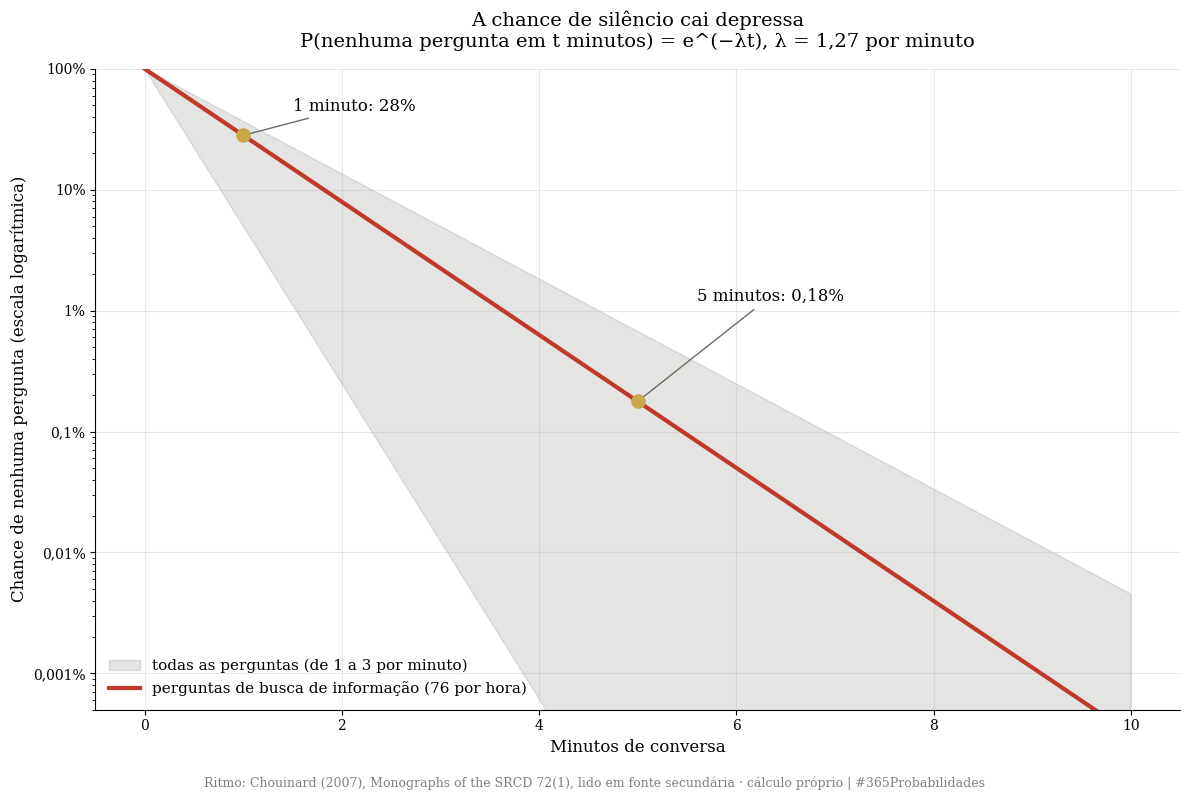
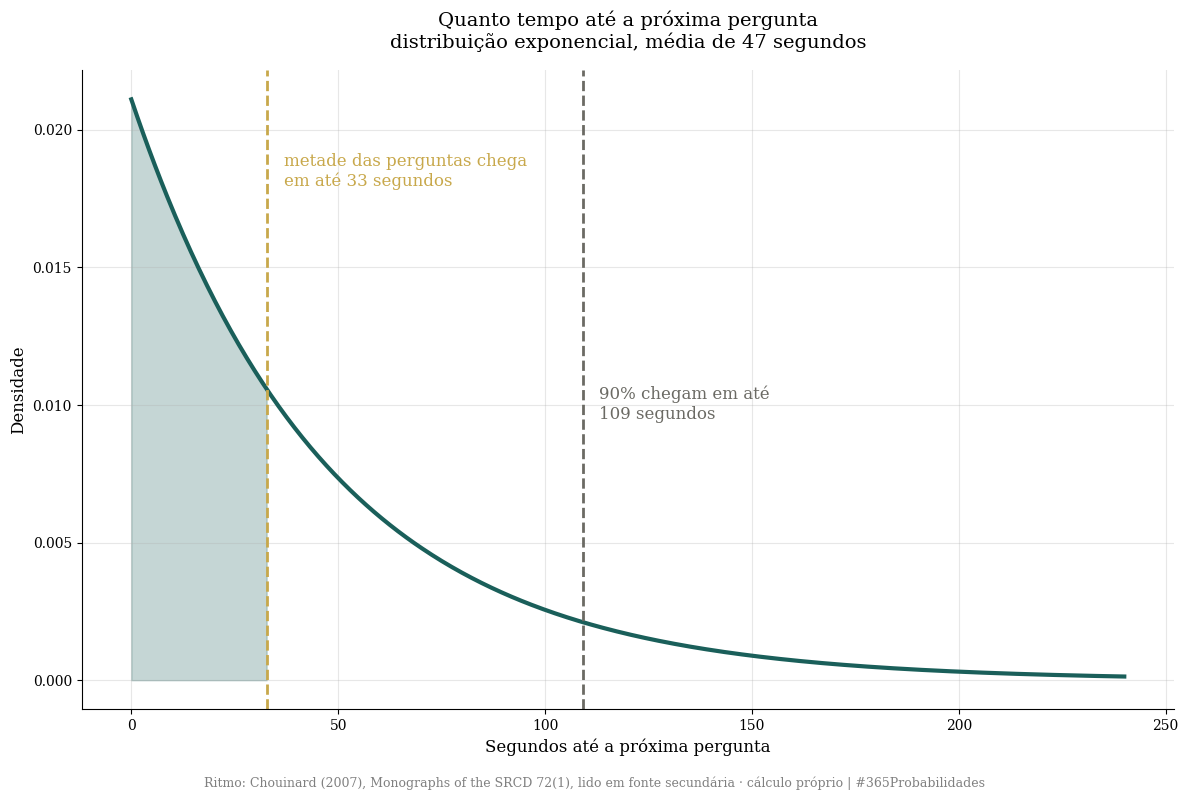
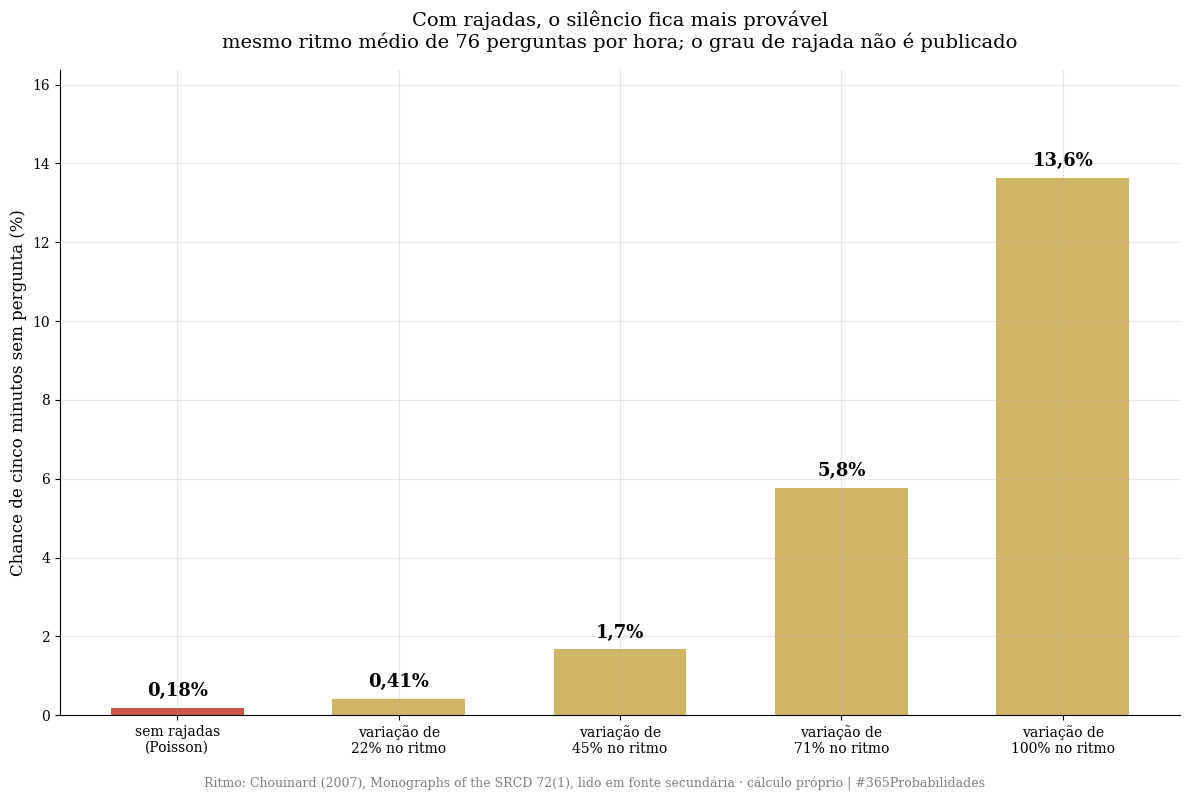
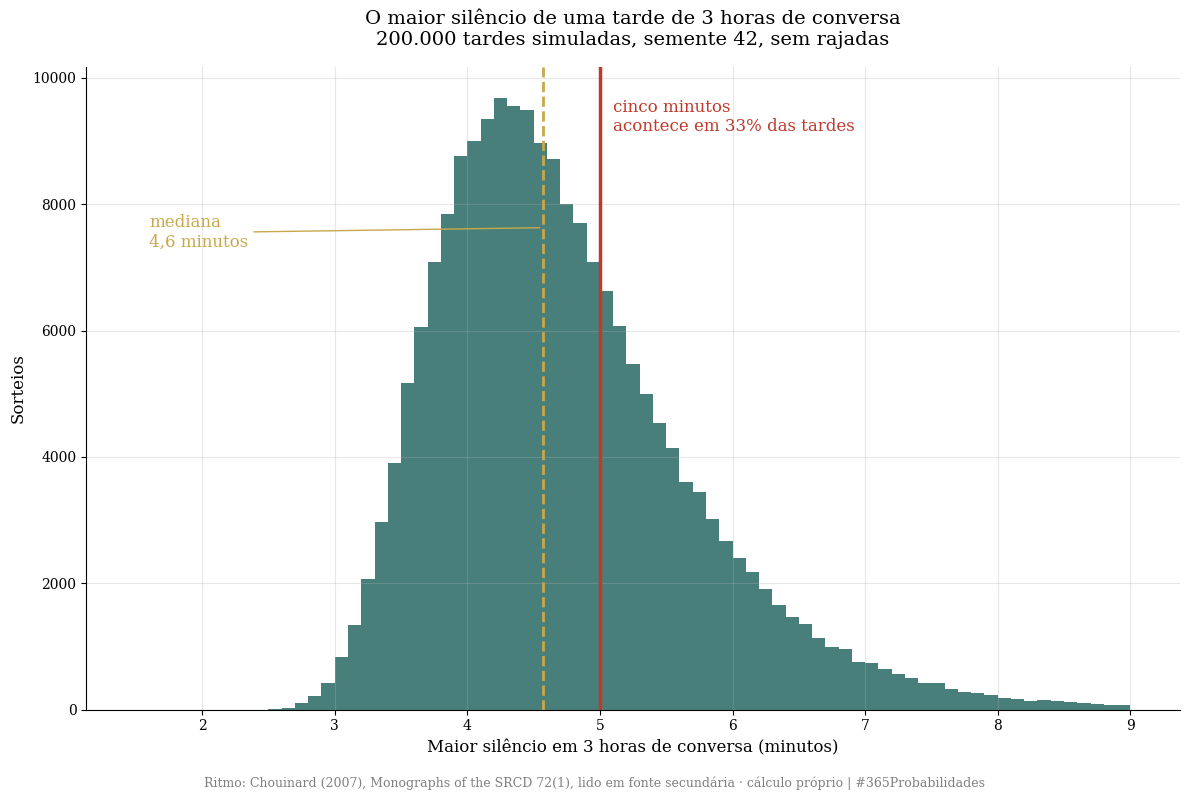

Generate these figures, in order, with matplotlib:
import numpy as np
import matplotlib.pyplot as plt
from scipy import stats

SEMENTE = 42
SORTEIOS = 200_000

plt.rcParams['font.family'] = 'serif'
plt.rcParams['axes.spines.top'] = False
plt.rcParams['axes.spines.right'] = False
plt.rcParams['axes.grid'] = True
plt.rcParams['grid.alpha'] = 0.3
plt.rcParams['figure.facecolor'] = 'white'
plt.rcParams['axes.facecolor'] = 'white'

VERMELHO, DOURADO, VERDE, CINZA = '#c0392b', '#c8a84b', '#1a5f5a', '#6b6a64'

def mil(n):
    return f"{int(round(n)):,}".replace(",", ".")

def vir(x, casas=1):
    return f"{x:.{casas}f}".replace(".", ",")

print("✅ Bibliotecas carregadas · semente", SEMENTE)

# --- DADOS DA LITERATURA ---
# Chouinard (2007), Monographs of the SRCD 72(1). Ritmos lidos em fontes secundárias.

# Perguntas de busca de informação por hora de conversa com um adulto conhecido
# (Kurkul, Dwyer & Corriveau 2022; Vlach & Lazaroff 2022, citando Chouinard 2007).
PERGUNTAS_HORA = 76
LAMBDA = PERGUNTAS_HORA / 60          # perguntas por minuto

# Todas as perguntas, de qualquer tipo: de uma a três por minuto (Harris 2015).
FAIXA_TOTAL = (1.0, 3.0)              # perguntas por minuto
FRACAO_INFORMACAO = 2 / 3             # "cerca de dois terços" buscam informação (Harris 2015)

# Pedidos de explicação ("por quê?", "como?") por hora (Harris 2015).
EXPLICACOES_HORA = 25

# Amostra do Estudo 1 (resumo oficial da monografia).
N_CRIANCAS = 4

MINUTOS = 5                            # o silêncio da pergunta do dia

print("=" * 70)
print("  DADOS · CHOUINARD (2007)")
print("=" * 70)
print(f"\n  Estudo 1: {N_CRIANCAS} crianças, de 1 ano e 2 meses a 5 anos e 1 mês")
print(f"  Perguntas de busca de informação: {PERGUNTAS_HORA} por hora de conversa")
print(f"  Ritmo por minuto (λ): {vir(LAMBDA, 2)} · uma pergunta a cada {vir(60 / LAMBDA, 0)} segundos, em média")
print(f"  Todas as perguntas: de {vir(FAIXA_TOTAL[0], 0)} a {vir(FAIXA_TOTAL[1], 0)} por minuto")
print(f"  Conferência: {PERGUNTAS_HORA} por hora de busca de informação, se forem dois terços do "
      f"total, dão {vir(PERGUNTAS_HORA / FRACAO_INFORMACAO, 0)} perguntas por hora, "
      f"ou {vir(PERGUNTAS_HORA / FRACAO_INFORMACAO / 60, 1)} por minuto (dentro da faixa)")
print(f"  Pedidos de explicação: {EXPLICACOES_HORA} por hora")
print("\n  Ritmos lidos em fonte secundária. A monografia completa não foi lida.")
print("=" * 70)

# --- O MODELO ---
rng = np.random.default_rng(SEMENTE)

def p_silencio(lam, t):
    # Processo de Poisson: chance de nenhuma pergunta em t minutos.
    return np.exp(-lam * t)

# ── CAMADA 1 · o silêncio ──
p5 = p_silencio(LAMBDA, MINUTOS)
p5_faixa = (p_silencio(FAIXA_TOTAL[1], MINUTOS), p_silencio(FAIXA_TOTAL[0], MINUTOS))
print("=" * 70)
print("  CAMADA 1 · A CHANCE DE SILÊNCIO (processo de Poisson)")
print("=" * 70)
print(f"\n  P(nenhuma pergunta em t minutos) = e^(−λt), com λ = {vir(LAMBDA, 2)} por minuto\n")
for t in (0.5, 1, 2, 5, 10):
    p = p_silencio(LAMBDA, t)
    rotulo = "30 segundos" if t == 0.5 else f"{int(t)} minuto{'s' if t > 1 else ''}"
    casas = 1 if p >= 0.01 else (2 if p >= 0.0001 else 4)
    print(f"    {rotulo:>11}: {vir(p * 100, casas)}%")
print(f"\n  Cinco minutos sem pergunta: {vir(p5 * 100, 2)}% · 1 em {mil(1 / p5)}")
print(f"  Perguntas esperadas em cinco minutos: {vir(LAMBDA * MINUTOS, 1)}")
print(f"\n  Contando todas as perguntas (de 1 a 3 por minuto), cinco minutos de silêncio:")
print(f"    com 1 por minuto: {vir(p5_faixa[1] * 100, 2)}% · com 3 por minuto: "
      f"{vir(p5_faixa[0] * 100, 5)}%")

# ── CAMADA 2 · a espera ──
mediana_seg = np.log(2) / LAMBDA * 60
p90_seg = -np.log(0.10) / LAMBDA * 60
# Tempo médio de conversa até completar o primeiro silêncio de t minutos:
#   E[T] = (e^(λt) − 1) / λ
espera_min = (np.exp(LAMBDA * MINUTOS) - 1) / LAMBDA

# Conferência por simulação: 5.000 conversas longas, intervalo a intervalo.
N_CONF, N_INTERVALOS = 5_000, 4_000
intervalos = rng.exponential(1 / LAMBDA, size=(N_CONF, N_INTERVALOS)).astype(np.float32)
longo = intervalos >= MINUTOS
tem = longo.any(axis=1)
primeiro = longo.argmax(axis=1)
antes = np.where(np.arange(N_INTERVALOS) < primeiro[:, None], intervalos, 0).sum(axis=1)
espera_sim = (antes + MINUTOS)[tem]

print("\n" + "=" * 70)
print("  CAMADA 2 · A ESPERA")
print("=" * 70)
print(f"\n  Tempo até a próxima pergunta: mediana de {vir(mediana_seg, 0)} segundos · "
      f"em 90% das vezes ela chega em até {vir(p90_seg, 0)} segundos")
print(f"  Tempo médio de conversa até o primeiro silêncio de {MINUTOS} minutos:")
print(f"    pela fórmula (e^(λt) − 1) / λ: {vir(espera_min, 0)} minutos, ou {vir(espera_min / 60, 1)} horas")
print(f"    pela simulação de {mil(tem.sum())} conversas: {vir(espera_sim.mean(), 0)} minutos, "
      f"ou {vir(espera_sim.mean() / 60, 1)} horas")
assert tem.mean() > 0.99 and abs(espera_sim.mean() / espera_min - 1) < 0.05

# ── CAMADA 3 · as rajadas ──
# O ritmo de cada trecho de conversa varia: λ_trecho ~ Gama(forma k, média λ).
# Então P(nenhuma pergunta em t) = (1 + λt/k)^(−k). Com k muito grande volta a Poisson.
# O coeficiente de variação do ritmo entre trechos é 1/√k.
def p_silencio_rajada(lam, t, k):
    return (1 + lam * t / k) ** (-k)

FORMAS = (np.inf, 20, 5, 2, 1)
print("\n" + "=" * 70)
print("  CAMADA 3 · SE AS PERGUNTAS VÊM EM RAJADAS")
print("=" * 70)
print(f"\n  Mesmo ritmo médio ({PERGUNTAS_HORA} por hora), ritmo variando entre trechos da conversa.")
print("  O grau de rajada não é publicado. Varredura:\n")
rajadas = {}
for k in FORMAS:
    p = p5 if np.isinf(k) else p_silencio_rajada(LAMBDA, MINUTOS, k)
    rajadas[k] = p
    cv = 0 if np.isinf(k) else 1 / np.sqrt(k)
    nome = "sem rajadas (Poisson)" if np.isinf(k) else f"variação de {vir(cv * 100, 0)}% no ritmo"
    print(f"    {nome:<28} cinco minutos de silêncio: {vir(p * 100, 2 if p < 0.01 else 1)}%")
print(f"\n  A resposta vai de {vir(p5 * 100, 2)}% a {vir(rajadas[1] * 100, 1)}% conforme o grau de rajada.")
print("  A direção é uma só: rajadas aumentam a chance de silêncio.")

# ── CAMADA 4 · uma tarde de conversa ──
HORAS = 3
T_TOTAL = HORAS * 60
MAX_EVENTOS = 420
maior_silencio = np.empty(SORTEIOS)
n_perguntas = np.empty(SORTEIOS, dtype=int)
LOTE = 20_000
for ini in range(0, SORTEIOS, LOTE):
    gaps = rng.exponential(1 / LAMBDA, size=(LOTE, MAX_EVENTOS))
    tempos = gaps.cumsum(axis=1)
    dentro = tempos <= T_TOTAL
    assert (~dentro[:, -1]).all()
    n = dentro.sum(axis=1)
    # silêncios: intervalos entre perguntas dentro da tarde, mais o trecho final até o fim
    gaps_dentro = np.where(dentro, gaps, 0)
    ultimo = np.where(n > 0, tempos[np.arange(LOTE), np.maximum(n - 1, 0)], 0)
    final = T_TOTAL - ultimo
    maior_silencio[ini:ini + LOTE] = np.maximum(gaps_dentro.max(axis=1), final)
    n_perguntas[ini:ini + LOTE] = n
np_lo, np_hi = np.percentile(n_perguntas, [2.5, 97.5])
ms_lo, ms_med, ms_hi = np.percentile(maior_silencio, [2.5, 50, 97.5])
p_tarde = (maior_silencio >= MINUTOS).mean()

print("\n" + "=" * 70)
print(f"  CAMADA 4 · UMA TARDE: {HORAS} HORAS DE CONVERSA ({mil(SORTEIOS)} sorteios)")
print("=" * 70)
print(f"\n  Perguntas na tarde: média {vir(n_perguntas.mean(), 0)} · 95% entre {int(np_lo)} e {int(np_hi)}")
print(f"  Maior silêncio da tarde: mediana de {vir(ms_med, 1)} minutos · "
      f"95% entre {vir(ms_lo, 1)} e {vir(ms_hi, 1)}")
print(f"  P(pelo menos um silêncio de {MINUTOS} minutos em {HORAS} horas): {vir(p_tarde * 100, 1)}%")

# ── CAMADA 5 · até os cinco anos (conta de bolso) ──
# Premissa nossa, declarada: uma hora de conversa por dia com um adulto, dos 2 aos 5 anos.
HORAS_DIA, ANOS = 1, 3
explicacoes = EXPLICACOES_HORA * HORAS_DIA * 365 * ANOS
informacao = PERGUNTAS_HORA * HORAS_DIA * 365 * ANOS
print("\n" + "=" * 70)
print("  CAMADA 5 · ATÉ OS CINCO ANOS (conta de bolso)")
print("=" * 70)
print(f"\n  Premissa: {HORAS_DIA} hora de conversa por dia, dos 2 aos 5 anos ({ANOS} anos)")
print(f"  Pedidos de explicação: {EXPLICACOES_HORA} × 365 × {ANOS} = {mil(explicacoes)}")
print(f"  Perguntas de busca de informação: {PERGUNTAS_HORA} × 365 × {ANOS} = {mil(informacao)}")
print("  Harris (2015) chega a 'mais de 20 mil' pedidos de explicação antes dos cinco anos.")
print("=" * 70)

# --- VISUALIZAÇÃO ---
RODAPE = ('Ritmo: Chouinard (2007), Monographs of the SRCD 72(1), lido em fonte secundária · '
          'cálculo próprio | #365Probabilidades')

# ══ GRÁFICO 1 · o silêncio ══
fig1, ax1 = plt.subplots(figsize=(12, 8))
t = np.linspace(0, 10, 400)
ax1.fill_between(t, p_silencio(FAIXA_TOTAL[1], t) * 100, p_silencio(FAIXA_TOTAL[0], t) * 100,
                 color=CINZA, alpha=0.18, label='todas as perguntas (de 1 a 3 por minuto)')
ax1.plot(t, p_silencio(LAMBDA, t) * 100, color=VERMELHO, linewidth=3,
         label=f'perguntas de busca de informação ({PERGUNTAS_HORA} por hora)')
ax1.scatter([1, MINUTOS], [p_silencio(LAMBDA, 1) * 100, p5 * 100], color=DOURADO, s=90, zorder=5)
ax1.annotate(f'1 minuto: {vir(p_silencio(LAMBDA, 1) * 100, 0)}%', (1, p_silencio(LAMBDA, 1) * 100),
             xytext=(1.5, 45), fontsize=12, arrowprops=dict(arrowstyle='-', color=CINZA))
ax1.annotate(f'5 minutos: {vir(p5 * 100, 2)}%', (MINUTOS, p5 * 100),
             xytext=(5.6, 1.2), fontsize=12, arrowprops=dict(arrowstyle='-', color=CINZA))
ax1.set_yscale('log')
ax1.set_ylim(0.0005, 100)
ax1.set_yticks([0.001, 0.01, 0.1, 1, 10, 100])
ax1.set_yticklabels(['0,001%', '0,01%', '0,1%', '1%', '10%', '100%'])
ax1.set_xlabel('Minutos de conversa', fontsize=12)
ax1.set_ylabel('Chance de nenhuma pergunta (escala logarítmica)', fontsize=12)
ax1.set_title('A chance de silêncio cai depressa\n'
              f'P(nenhuma pergunta em t minutos) = e^(−λt), λ = {vir(LAMBDA, 2)} por minuto',
              fontsize=14, pad=16)
ax1.legend(frameon=False, fontsize=11, loc='lower left')
plt.figtext(0.5, 0.01, RODAPE, ha='center', fontsize=9, color='gray')
plt.tight_layout(rect=(0, 0.03, 1, 1))
plt.savefig('dia-121-grafico-01-o-silencio.png', dpi=150, bbox_inches='tight')
plt.close()
print("✅ Gráfico 1 salvo!")

# ══ GRÁFICO 2 · a espera pela próxima pergunta ══
fig2, ax2 = plt.subplots(figsize=(12, 8))
seg = np.linspace(0, 240, 500)
dens = stats.expon(scale=60 / LAMBDA).pdf(seg)
ax2.plot(seg, dens, color=VERDE, linewidth=3)
ax2.fill_between(seg, dens, where=seg <= mediana_seg, color=VERDE, alpha=0.25)
ax2.axvline(mediana_seg, color=DOURADO, linestyle='--', linewidth=2)
ax2.text(mediana_seg + 4, dens.max() * 0.85, f'metade das perguntas chega\nem até {vir(mediana_seg, 0)} segundos',
         fontsize=12, color=DOURADO)
ax2.axvline(p90_seg, color=CINZA, linestyle='--', linewidth=2)
ax2.text(p90_seg + 4, dens.max() * 0.45, f'90% chegam em até\n{vir(p90_seg, 0)} segundos', fontsize=12, color=CINZA)
ax2.set_xlabel('Segundos até a próxima pergunta', fontsize=12)
ax2.set_ylabel('Densidade', fontsize=12)
ax2.set_title('Quanto tempo até a próxima pergunta\n'
              f'distribuição exponencial, média de {vir(60 / LAMBDA, 0)} segundos', fontsize=14, pad=16)
plt.figtext(0.5, 0.01, RODAPE, ha='center', fontsize=9, color='gray')
plt.tight_layout(rect=(0, 0.03, 1, 1))
plt.savefig('dia-121-grafico-02-a-espera.png', dpi=150, bbox_inches='tight')
plt.close()
print("✅ Gráfico 2 salvo!")

# ══ GRÁFICO 3 · as rajadas ══
fig3, ax3 = plt.subplots(figsize=(12, 8))
nomes = ['sem rajadas\n(Poisson)'] + [f'variação de\n{vir(100 / np.sqrt(k), 0)}% no ritmo' for k in FORMAS[1:]]
valores = [rajadas[k] * 100 for k in FORMAS]
barras = ax3.bar(nomes, valores, color=[VERMELHO] + [DOURADO] * (len(FORMAS) - 1), alpha=0.85, width=0.6)
for b, v in zip(barras, valores):
    ax3.text(b.get_x() + b.get_width() / 2, v + 0.3, f'{vir(v, 2 if v < 1 else 1)}%', ha='center',
             fontsize=13, fontweight='bold')
ax3.set_ylim(0, max(valores) * 1.2)
ax3.set_ylabel('Chance de cinco minutos sem pergunta (%)', fontsize=12)
ax3.set_title('Com rajadas, o silêncio fica mais provável\n'
              f'mesmo ritmo médio de {PERGUNTAS_HORA} perguntas por hora; o grau de rajada não é publicado',
              fontsize=14, pad=16)
plt.figtext(0.5, 0.01, RODAPE, ha='center', fontsize=9, color='gray')
plt.tight_layout(rect=(0, 0.03, 1, 1))
plt.savefig('dia-121-grafico-03-as-rajadas.png', dpi=150, bbox_inches='tight')
plt.close()
print("✅ Gráfico 3 salvo!")

# ══ GRÁFICO 4 · o maior silêncio de uma tarde ══
fig4, ax4 = plt.subplots(figsize=(12, 8))
ax4.hist(maior_silencio, bins=np.arange(1.5, 9.01, 0.1), color=VERDE, alpha=0.8)
ax4.axvline(MINUTOS, color=VERMELHO, linewidth=2.5)
ax4.text(MINUTOS + 0.1, ax4.get_ylim()[1] * 0.9,
         f'cinco minutos\nacontece em {vir(p_tarde * 100, 0)}% das tardes', color=VERMELHO, fontsize=12)
ax4.axvline(ms_med, color=DOURADO, linewidth=2, linestyle='--')
ax4.annotate(f'mediana\n{vir(ms_med, 1)} minutos', (ms_med, ax4.get_ylim()[1] * 0.75),
             xytext=(1.6, ax4.get_ylim()[1] * 0.72), color=DOURADO, fontsize=12,
             arrowprops=dict(arrowstyle='-', color=DOURADO))
ax4.set_xlabel(f'Maior silêncio em {HORAS} horas de conversa (minutos)', fontsize=12)
ax4.set_ylabel('Sorteios', fontsize=12)
ax4.set_title(f'O maior silêncio de uma tarde de {HORAS} horas de conversa\n'
              f'{mil(SORTEIOS)} tardes simuladas, semente {SEMENTE}, sem rajadas', fontsize=14, pad=16)
plt.figtext(0.5, 0.01, RODAPE, ha='center', fontsize=9, color='gray')
plt.tight_layout(rect=(0, 0.03, 1, 1))
plt.savefig('dia-121-grafico-04-uma-tarde.png', dpi=150, bbox_inches='tight')
plt.close()
print("✅ Gráfico 4 salvo!")
